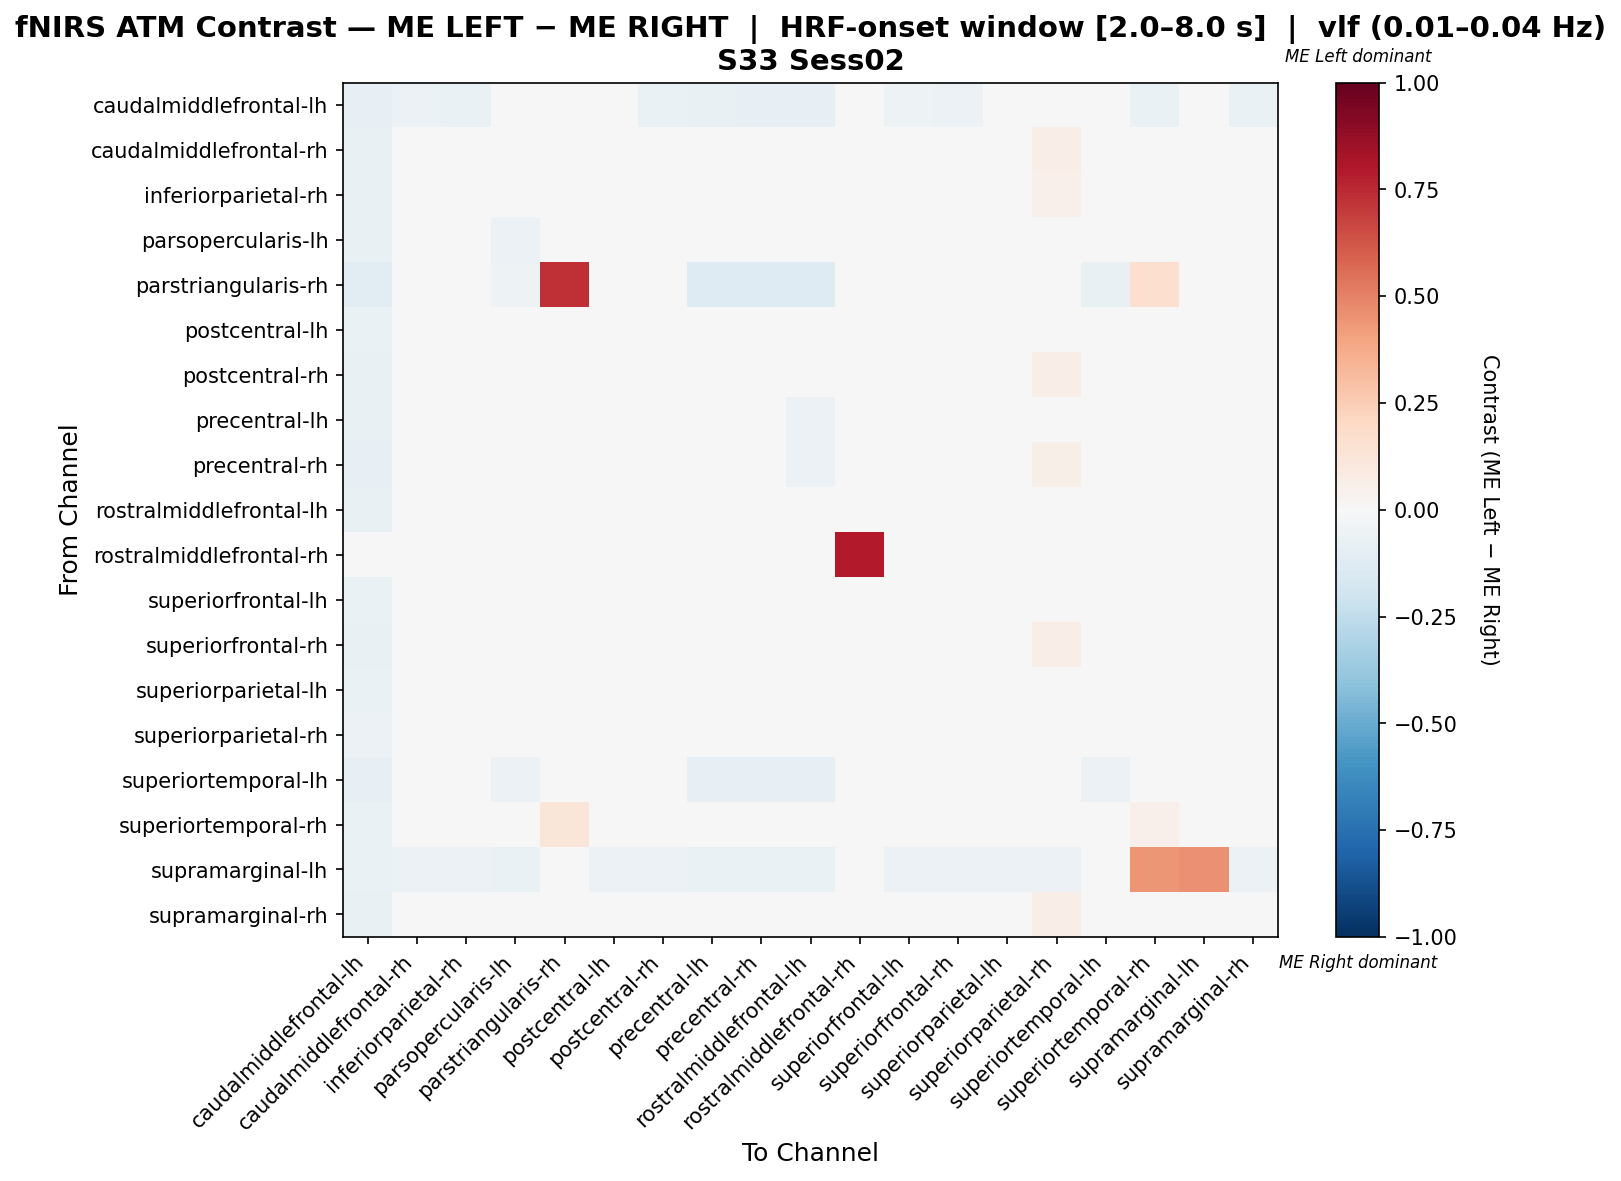

The data file committed next to this chart (first rows):
, caudalmiddlefrontal-lh, caudalmiddlefrontal-rh, inferiorparietal-rh, parsopercularis-lh, parstriangularis-rh, postcentral-lh, postcentral-rh, precentral-lh, precentral-rh, rostralmiddlefrontal-lh, rostralmiddlefrontal-rh, superiorfrontal-lh, superiorfrontal-rh, superiorparietal-lh, superiorparietal-rh, superiortemporal-lh, superiortemporal-rh, supramarginal-lh, supramarginal-rh
caudalmiddlefrontal-lh, -0.08021, -0.05882, -0.06417, -0.03743, -0.01604, -0.04278, -0.06952, -0.07487, -0.08021, -0.08556, -0.0107, -0.05348, -0.05882, -0.04813, -0.03743, -0.02139, -0.06952, -0.02139, -0.06952
caudalmiddlefrontal-rh, -0.07229, 0.02897, 0.007076, -0.03614, 0.0, 0.0153, 0.02295, -0.01262, 0.0131, -0.04054, -0.01205, -0.002773, 0.02897, 0.035, 0.06292, -0.01205, -0.02467, -0.0241, 0.02295
inferiorparietal-rh, -0.07229, 0.03051, 0.008356, -0.03614, 0.0, 0.01632, 0.01846, -0.01185, 0.01438, -0.04003, -0.01205, 0.004275, 0.03051, 0.04256, 0.05461, -0.01205, -0.02993, -0.0241, 0.01846
parsopercularis-lh, -0.072, 0.02092, 0.02092, -0.056, -0.016, 0.02092, 0.02092, 0.004923, 0.004923, 0.004923, -0.016, 0.02092, 0.02092, 0.02092, 0.02092, -0.032, 0.02092, -0.032, 0.02092
parstriangularis-rh, -0.1026, -0.02564, -0.02564, -0.05128, 0.7286, -0.02564, -0.02564, -0.1282, -0.1282, -0.1282, -0.02564, -0.02564, -0.02564, -0.02564, -0.02564, -0.07692, 0.1688, -0.02564, -0.02564
postcentral-lh, -0.06569, 0.02359, 0.02359, -0.0438, 0.0, 0.01303, 0.02359, -0.01212, 0.02359, -0.02998, -0.0146, 0.005735, 0.02359, 0.02359, 0.03819, -0.0146, -0.01212, -0.0292, 0.02359
postcentral-rh, -0.07186, 0.02937, 0.007509, -0.03593, 0.0, 0.01559, 0.01739, -0.01226, 0.0135, -0.04011, -0.01198, 0.003612, 0.02937, 0.04135, 0.06919, -0.01198, -0.03023, -0.02395, 0.01141
precentral-lh, -0.0765, 0.02322, 0.02322, -0.03825, -0.01639, 0.03962, 0.02322, -0.02493, 0.001366, -0.05669, -0.01093, 0.02869, 0.02322, 0.03415, 0.04508, -0.02186, 0.002391, -0.02186, 0.02322
precentral-rh, -0.08065, 0.03763, 0.01613, -0.03763, -0.01613, 0.02151, 0.03226, -0.03226, 0.0, -0.05914, -0.01075, 0.01075, 0.03763, 0.04839, 0.05914, -0.02151, -0.01613, -0.02151, 0.03226
rostralmiddlefrontal-lh, -0.07812, 0.02166, 0.01645, -0.03646, -0.01562, 0.03728, 0.01124, -0.004386, 0.0008224, -0.04633, -0.01042, 0.02686, 0.02166, 0.03207, 0.04249, -0.02083, 0.01124, -0.02083, 0.01124
rostralmiddlefrontal-rh, -0.04762, -0.04762, -0.04762, -0.04762, 0.0, -0.04762, -0.04762, -0.04762, -0.04762, -0.04762, 0.7937, -0.04762, -0.04762, -0.04762, -0.04762, -0.03175, -0.04762, -0.04762, -0.04762
superiorfrontal-lh, -0.06433, 0.02496, 0.02496, -0.03509, 0.0, 0.02464, 0.02496, -0.004908, 0.02496, -0.02861, -0.0117, -0.01044, 0.02496, 0.007414, 0.01911, -0.0117, -0.01076, -0.02339, 0.02496
superiorfrontal-rh, -0.07362, 0.02775, 0.005745, -0.03681, 0.0, 0.01441, 0.02162, -0.01373, 0.01188, -0.04187, -0.01227, 0.002142, 0.02775, 0.04002, 0.06817, -0.01227, -0.026, -0.02454, 0.02162
superiorparietal-lh, -0.06471, 0.03641, 0.02054, -0.04118, -0.005882, 0.01643, 0.03641, -0.01709, 0.01466, -0.03296, -0.01176, -0.01886, 0.03641, 0.01289, 0.03464, -0.01765, -0.0112, -0.02353, 0.03641
superiorparietal-rh, -0.05674, 0.0385, 0.02263, -0.04255, 0.0, 0.006754, 0.0385, -0.009119, 0.02263, -0.02499, -0.01418, -0.02161, 0.0385, 0.00304, 0.01182, -0.01418, -0.009119, -0.02837, 0.0385
superiortemporal-lh, -0.08571, -0.04286, -0.04286, -0.05714, -0.04286, -0.04286, -0.04286, -0.08571, -0.08571, -0.08571, -0.02857, -0.04286, -0.04286, -0.04286, -0.04286, -0.05714, -0.04286, -0.04286, -0.04286
superiortemporal-rh, -0.06818, -0.002799, -0.00848, -0.03409, 0.1194, 0.01425, -0.01416, -0.01204, -0.002799, -0.03833, -0.01136, 0.002883, -0.002799, 0.008565, 0.01993, -0.01136, 0.0541, 0.007123, -0.01984
supramarginal-lh, -0.06667, -0.05556, -0.05556, -0.06667, -0.01111, -0.05556, -0.05556, -0.06667, -0.06667, -0.06667, -0.02222, -0.05556, -0.05556, -0.05556, -0.05556, -0.03333, 0.4444, 0.4556, -0.05556
supramarginal-rh, -0.07143, 0.02976, 0.007937, -0.03571, 0.0, 0.01587, 0.01786, -0.0119, 0.01389, -0.03968, -0.0119, 0.003968, 0.02976, 0.04167, 0.06944, -0.0119, -0.02976, -0.02381, 0.005952
